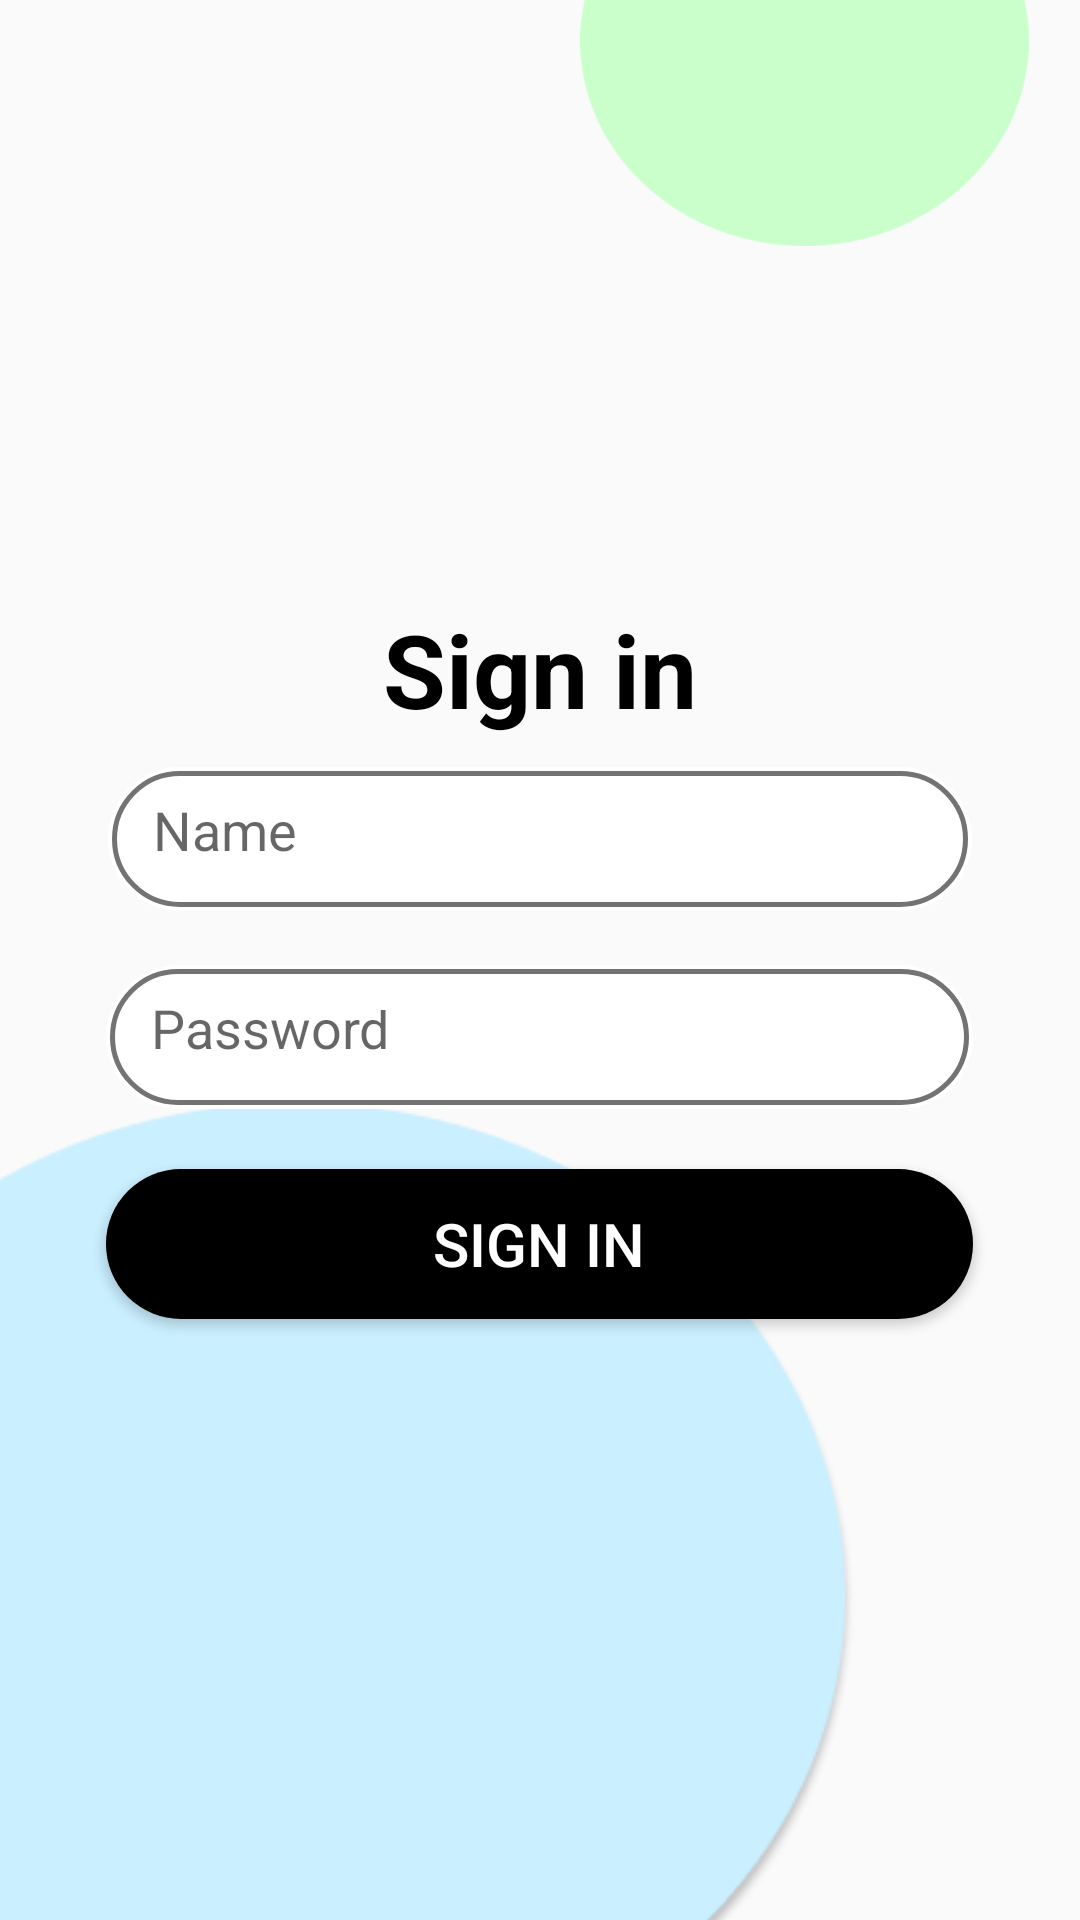

Produce the Android XML layout that renders to this screen, including the resource entries it uses.
<!-- AndroidManifest.xml: application theme Theme.GeoDes_Mobile -->
<!-- res/layout/activity_useraccess.xml -->
<?xml version="1.0" encoding="utf-8"?>
<RelativeLayout xmlns:android="http://schemas.android.com/apk/res/android"
    xmlns:app="http://schemas.android.com/apk/res-auto"
    xmlns:tools="http://schemas.android.com/tools"
    android:layout_width="match_parent"
    android:layout_height="match_parent"
    tools:context=".useraccess.useraccessActivity">


    <ImageView
        android:id="@+id/imageView4"
        android:layout_width="wrap_content"
        android:layout_height="387dp"
        android:layout_alignParentTop="true"
        android:layout_alignParentEnd="true"
        android:layout_alignParentBottom="true"
        android:layout_marginTop="-55dp"
        android:layout_marginEnd="-89dp"
        android:layout_marginBottom="558dp"
        app:srcCompat="@drawable/design1" />

    <ImageView
        android:id="@+id/imageView5"
        android:layout_width="436dp"
        android:layout_height="335dp"
        android:layout_alignParentStart="true"
        android:layout_alignParentBottom="true"
        android:layout_marginStart="-120dp"
        android:layout_marginBottom="-63dp"
        app:srcCompat="@drawable/design2" />

    <LinearLayout
        android:id="@id/imageView4"
        android:layout_width="match_parent"
        android:layout_height="match_parent"
        android:gravity="center"
        android:orientation="vertical">

        <TextView
            android:id="@+id/Signup"
            android:layout_width="wrap_content"
            android:layout_height="wrap_content"
            android:layout_centerInParent="true"
            android:layout_marginBottom="10dp"
            android:gravity="center"
            android:text="Sign in"
            android:textColor="#000000"
            android:textSize="34sp"
            android:textStyle="bold" />

        <EditText
            android:id="@+id/userName"
            android:layout_width="288dp"
            android:layout_height="48dp"
            android:ems="10"
            android:hint="Name"
            android:background="@drawable/rounded_corner"
            android:padding="15dp"
            android:inputType="text" />


        <EditText
            android:id="@+id/userPass"
            android:layout_width="289dp"
            android:layout_height="48dp"
            android:ems="10"
            android:hint="Password"
            android:inputType="textPassword"
            android:background="@drawable/rounded_corner"
            android:padding="15dp"
            android:paddingLeft="20dp"
            android:layout_marginTop="18dp" />

        <Button
            android:id="@+id/siButton"
            android:layout_width="289dp"
            android:layout_height="50dp"
            android:layout_marginTop="20dp"
            android:background="@drawable/main_corner_btn"
            android:text="Sign in"
            android:textColor="@color/white"
            android:textColorLink="#171616"
            android:textSize="20sp" />



        <ProgressBar
            android:layout_width="24dp"
            android:layout_height="64dp"
            android:id="@+id/progressBar"
            android:layout_gravity="center"
            android:visibility="gone"
            android:layout_marginTop="12dp"
            />


    </LinearLayout>


</RelativeLayout>
<!-- resources referenced by this layout -->
<resources>
  <color name="white">#FFFFFFFF</color>
  <!-- drawable design1: png bitmap (drawable, 5417 bytes) -->
  <!-- drawable design2: png bitmap (drawable, 17598 bytes) -->
  <!-- drawable main_corner_btn (drawable) -->
  <shape xmlns:android="http://schemas.android.com/apk/res/android">
      <solid android:color="@color/black" /> 
      <corners android:radius="100dp" /> 
  </shape>
  <!-- drawable rounded_corner (drawable) -->
  <?xml version="1.0" encoding="utf-8"?>
  <layer-list xmlns:android="http://schemas.android.com/apk/res/android">
      <item>
          <shape android:shape="rectangle">
              <corners android:radius="30dp"/>
              <solid android:color="#FFFFFF"/>
          </shape>
      </item>
      <item android:right="1.5dp" android:left="1.5dp" android:top="1.5dp" android:bottom="1.5dp">
          <shape android:shape="rectangle">
              <corners android:radius="30dp"/>
              <stroke android:width="1.5dp" android:color="#737373"/>
          </shape>
      </item>
  </layer-list>
  <style name="Theme.GeoDes_Mobile" parent="Base.Theme.GeoDes_Mobile" />
  <color name="black">#FF000000</color>
  <style name="Base.Theme.GeoDes_Mobile" parent="Theme.AppCompat.Light.NoActionBar">
          
          
          <item name="android:textSize">18sp</item>
  
      </style>
</resources>
